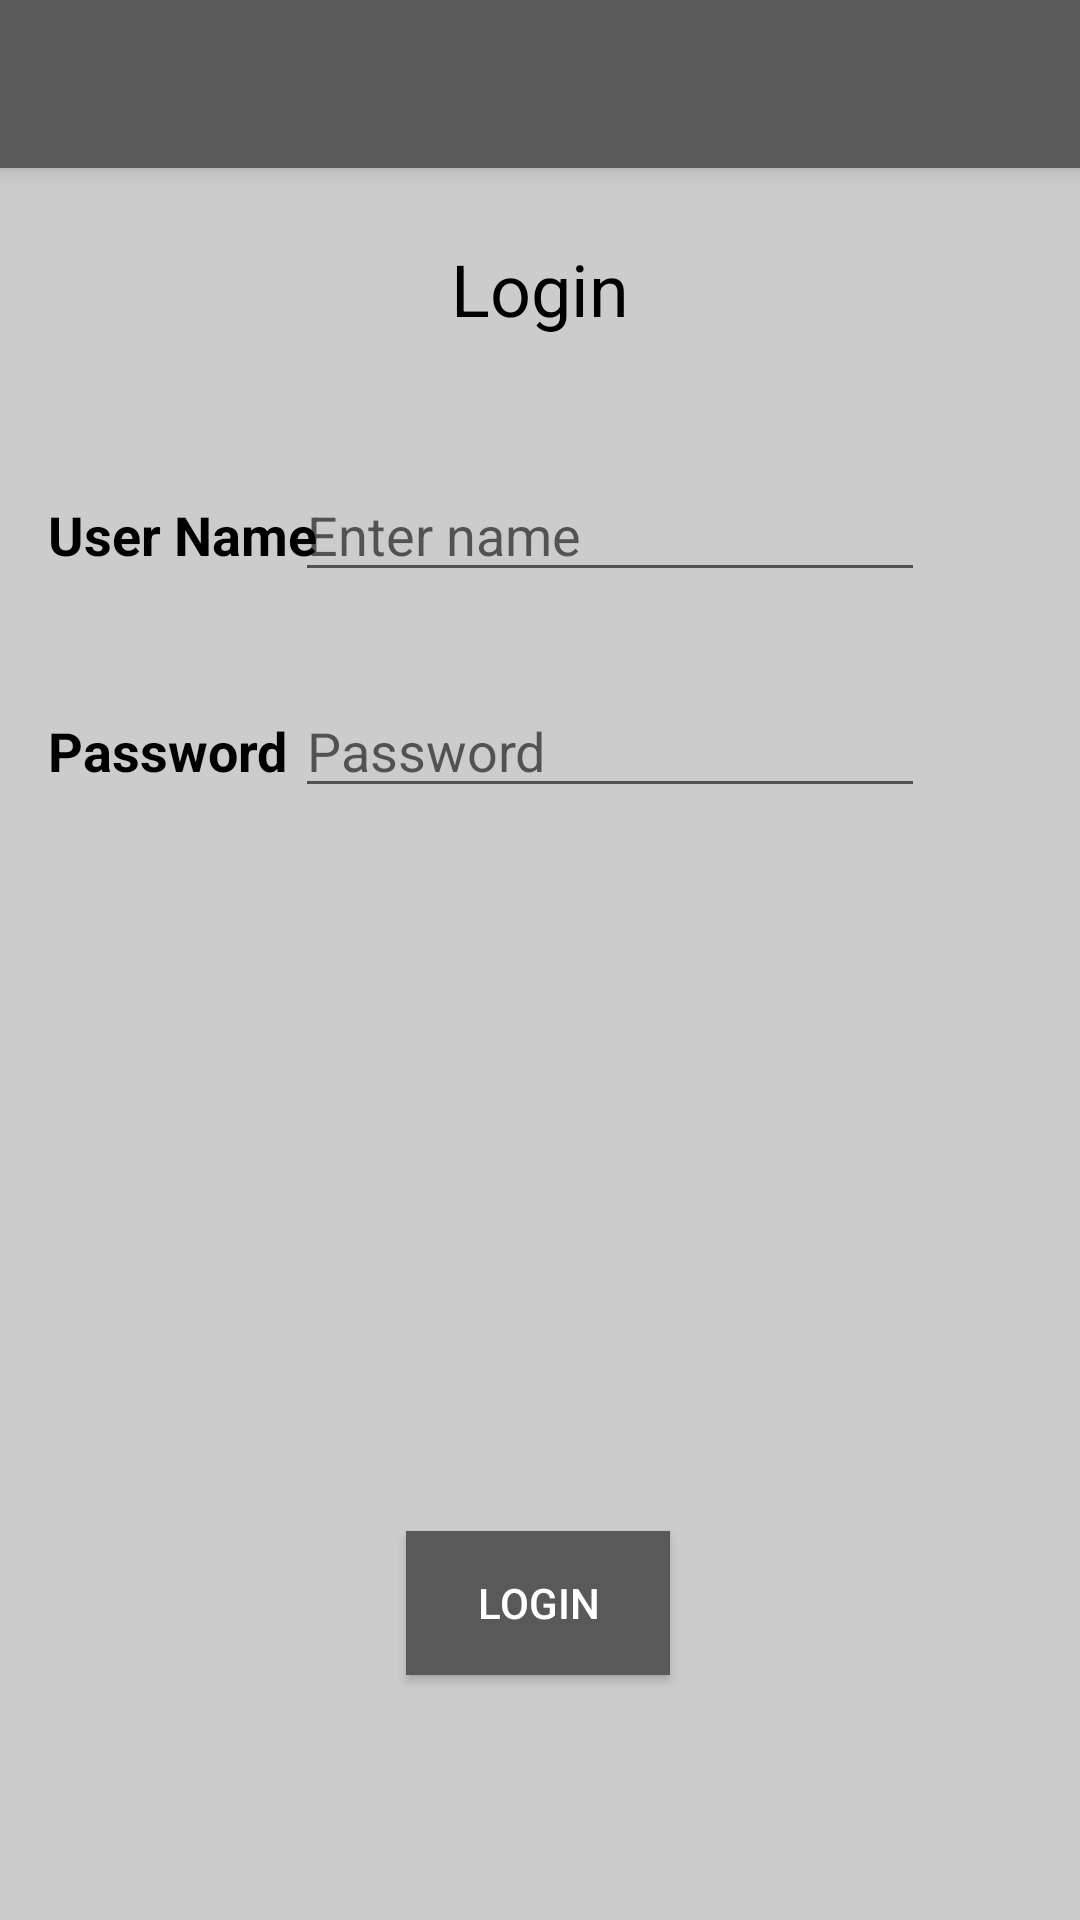

This screen was rendered from an Android layout file. Write that file and the resources it references.
<!-- AndroidManifest.xml: application theme AppTheme -->
<!-- res/layout/activity_main.xml -->
<?xml version="1.0" encoding="utf-8"?>
<android.support.constraint.ConstraintLayout xmlns:android="http://schemas.android.com/apk/res/android"
    xmlns:app="http://schemas.android.com/apk/res-auto"
    xmlns:tools="http://schemas.android.com/tools"
    android:layout_width="match_parent"
    android:layout_height="match_parent"
    android:background="#cccccc"
    tools:context=".controller.MainActivity">

    <include
        android:id="@+id/toolbar"
        layout="@layout/toolbar"
        android:background=" #595959"
        app:titleTextColor="#FFFFFF"
        tools:layout_editor_absoluteX="0dp"
        tools:layout_editor_absoluteY="80dp" />

    <Button
        android:id="@+id/button"
        android:layout_width="wrap_content"
        android:layout_height="wrap_content"
        android:background="@drawable/ripple_effect"
        android:layout_marginStart="8dp"
        android:layout_marginTop="8dp"
        android:layout_marginEnd="8dp"
        android:layout_marginBottom="8dp"

        android:onClick="adminLogin"
        android:text="@string/button_login"
        android:textColor="#ffffff"
        app:layout_constraintBottom_toBottomOf="parent"
        app:layout_constraintEnd_toEndOf="parent"
        app:layout_constraintHorizontal_bias="0.498"
        app:layout_constraintStart_toStartOf="parent"
        app:layout_constraintTop_toTopOf="parent"
        app:layout_constraintVertical_bias="0.872" />

    <TextView
        android:id="@+id/textView"
        android:layout_width="85dp"
        android:layout_height="24dp"
        android:layout_marginStart="16dp"
        android:layout_marginEnd="8dp"
        android:text="Password"
        android:textAlignment="textStart"
        android:textColor="#000000"
        android:textSize="18sp"
        android:textStyle="bold"
        app:layout_constraintBaseline_toBaselineOf="@+id/password_field"
        app:layout_constraintEnd_toEndOf="parent"
        app:layout_constraintHorizontal_bias="0.0"
        app:layout_constraintStart_toStartOf="parent" />

    <TextView
        android:id="@+id/textView2"
        android:layout_width="100dp"
        android:layout_height="33dp"
        android:layout_marginStart="16dp"
        android:layout_marginEnd="8dp"
        android:text="@string/userName"
        android:textAlignment="textStart"
        android:textColor="#000000"
        android:textSize="18sp"
        android:textStyle="bold"
        app:layout_constraintBaseline_toBaselineOf="@+id/username_field"
        app:layout_constraintEnd_toEndOf="parent"
        app:layout_constraintHorizontal_bias="0.0"
        app:layout_constraintStart_toStartOf="parent" />

    <EditText
        android:id="@+id/username_field"
        android:layout_width="wrap_content"
        android:layout_height="wrap_content"
        android:layout_marginStart="8dp"
        android:layout_marginTop="156dp"
        android:layout_marginEnd="8dp"
        android:ems="10"
        android:hint="@string/edit_message"
        android:inputType="textPersonName"
        app:layout_constraintEnd_toEndOf="parent"
        app:layout_constraintHorizontal_bias="0.675"
        app:layout_constraintStart_toStartOf="parent"
        app:layout_constraintTop_toTopOf="parent" />

    <EditText
        android:id="@+id/password_field"
        android:layout_width="wrap_content"
        android:layout_height="wrap_content"
        android:layout_marginStart="8dp"
        android:layout_marginTop="228dp"
        android:layout_marginEnd="8dp"
        android:ems="10"
        android:hint="@string/password"
        android:inputType="textPassword"
        app:layout_constraintEnd_toEndOf="parent"
        app:layout_constraintHorizontal_bias="0.675"
        app:layout_constraintStart_toStartOf="parent"
        app:layout_constraintTop_toTopOf="parent" />

    <TextView
        android:id="@+id/display_field"
        android:layout_width="359dp"
        android:layout_height="32dp"
        android:layout_marginStart="8dp"
        android:layout_marginEnd="8dp"
        android:layout_marginBottom="16dp"
        android:textAlignment="center"
        app:layout_constraintBottom_toBottomOf="parent"
        app:layout_constraintEnd_toEndOf="parent"
        app:layout_constraintHorizontal_bias="0.541"
        app:layout_constraintStart_toStartOf="parent" />

    <TextView
        android:id="@+id/textView27"
        android:layout_width="wrap_content"
        android:layout_height="wrap_content"
        android:layout_marginStart="8dp"
        android:layout_marginTop="80dp"
        android:layout_marginEnd="8dp"
        android:text="@string/button_login"
        android:textColor="#000000"
        android:textSize="24sp"
        app:layout_constraintEnd_toEndOf="parent"
        app:layout_constraintStart_toStartOf="parent"
        app:layout_constraintTop_toTopOf="parent" />

</android.support.constraint.ConstraintLayout>
<!-- res/layout/toolbar.xml (included above) -->
<?xml version="1.0" encoding="utf-8"?>
<android.support.v7.widget.Toolbar xmlns:android="http://schemas.android.com/apk/res/android"
    xmlns:app="http://schemas.android.com/apk/res-auto"
    xmlns:tools="http://schemas.android.com/tools"
    android:layout_width="match_parent"
    android:layout_height="wrap_content"
    android:accessibilityHeading="false"
    android:background="#595959"
    android:elevation="4dp"
    android:theme="@style/ThemeOverlay.AppCompat.Dark.ActionBar"
    app:popupTheme="@style/ThemeOverlay.AppCompat.Light"
    tools:actionBarNavMode="standard">

</android.support.v7.widget.Toolbar>
<!-- resources referenced by this layout -->
<resources>
  <!-- drawable ripple_effect (drawable) -->
  <?xml version="1.0" encoding="utf-8"?>
  <ripple
      xmlns:android="http://schemas.android.com/apk/res/android"
      android:color="#00cc00">
  
      <item>
          <color android:color="#595959" />
  
      </item>
  
      <item android:id="@android:id/mask">
          <shape android:shape="rectangle">
              <solid android:color="?android:colorAccent" />
          </shape>
      </item>
  
  </ripple>
  <string name="button_login">Login</string>
  <string name="edit_message">Enter name</string>
  <string name="password">Password</string>
  <string name="userName">User Name</string>
  <style name="AppTheme" parent="Theme.AppCompat.Light.NoActionBar">
          
          <item name="colorPrimary">@color/colorPrimary</item>
          <item name="android:textColor">#000000</item>
  
          <item name="colorPrimaryDark">@color/colorPrimaryDark</item>
          <item name="colorAccent">@color/colorAccent</item>
          <item name="colorButtonNormal">#595959</item>
          <item name="colorControlHighlight">#ffffff</item>
      </style>
  <color name="colorPrimary">#339933</color>
  <color name="colorPrimaryDark">#339933</color>
  <color name="colorAccent">#D81B60</color>
</resources>
